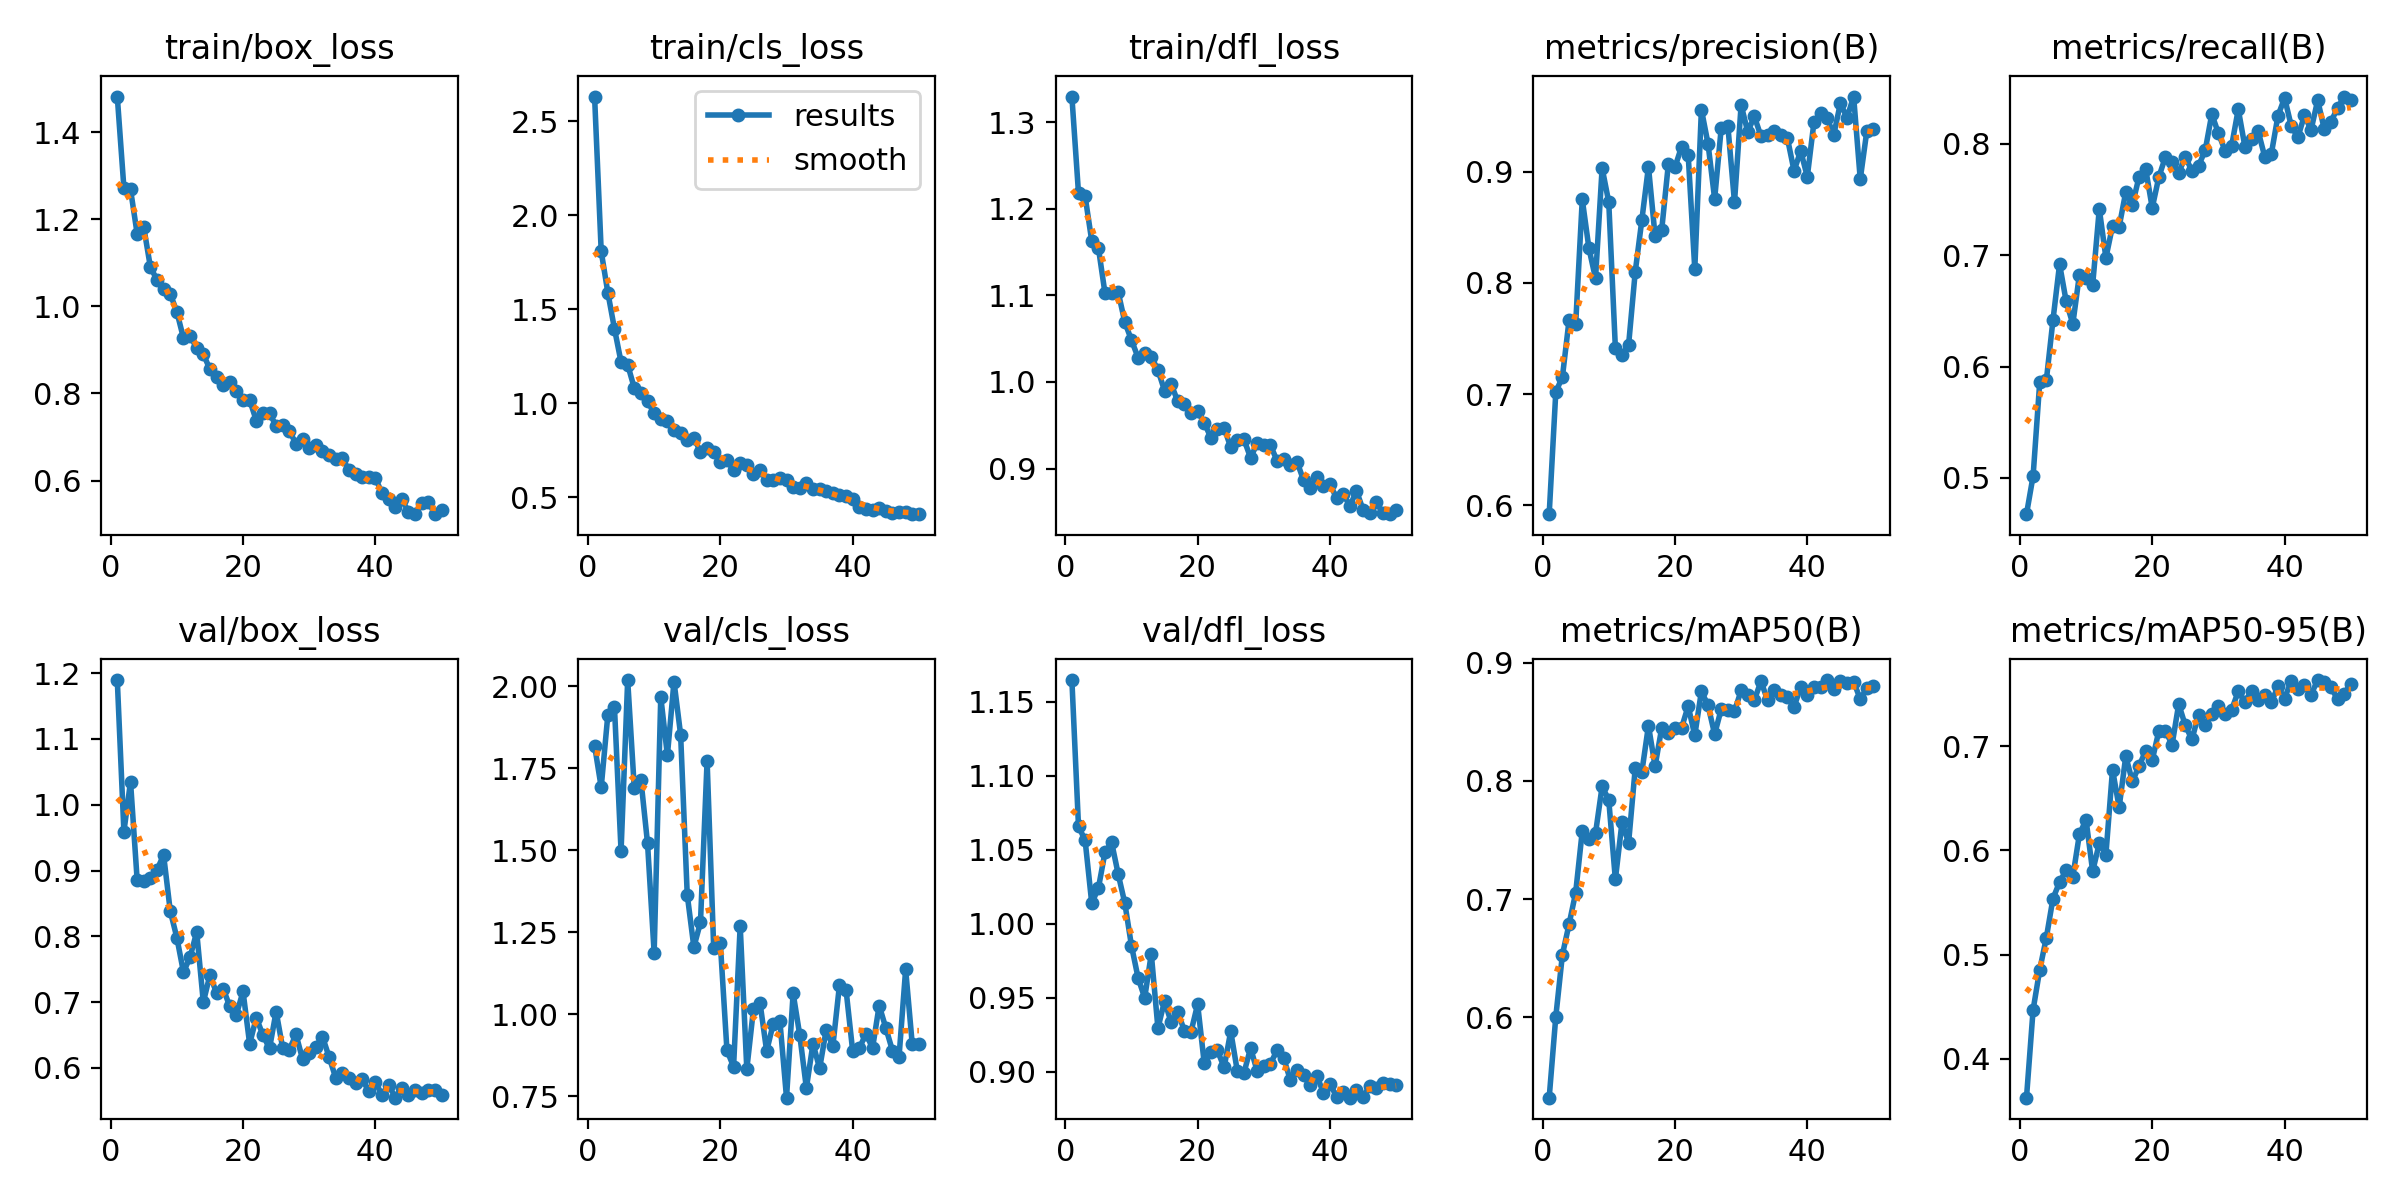

Data behind this chart, as committed beside it:
epoch, time, train/box_loss, train/cls_loss, train/dfl_loss, metrics/precision(B), metrics/recall(B), metrics/mAP50(B), metrics/mAP50-95(B), val/box_loss, val/cls_loss, val/dfl_loss, lr/pg0, lr/pg1, lr/pg2
1, 156.2, 1.482, 2.633, 1.329, 0.5919, 0.4674, 0.5319, 0.3626, 1.189, 1.819, 1.165, 0.06687, 0.0001665, 0.0001665
2, 310.5, 1.272, 1.809, 1.218, 0.7018, 0.5017, 0.6005, 0.447, 0.9592, 1.692, 1.066, 0.0337, 0.0003265, 0.0003265
3, 457.4, 1.268, 1.59, 1.214, 0.7154, 0.5859, 0.653, 0.4854, 1.035, 1.912, 1.056, 0.0005192, 0.0004798, 0.0004798
4, 586, 1.167, 1.398, 1.163, 0.7663, 0.5877, 0.6786, 0.5162, 0.8859, 1.938, 1.014, 0.00047, 0.00047, 0.00047
5, 714.7, 1.182, 1.219, 1.155, 0.7626, 0.6417, 0.7054, 0.5537, 0.8847, 1.498, 1.024, 0.00046, 0.00046, 0.00046
6, 841.5, 1.09, 1.205, 1.103, 0.8751, 0.692, 0.7577, 0.5695, 0.8888, 2.019, 1.048, 0.0004501, 0.0004501, 0.0004501
7, 968.5, 1.061, 1.081, 1.103, 0.8313, 0.6585, 0.7506, 0.581, 0.9011, 1.69, 1.055, 0.0004401, 0.0004401, 0.0004401
8, 1096, 1.04, 1.055, 1.103, 0.804, 0.6383, 0.7557, 0.5749, 0.9234, 1.715, 1.033, 0.0004301, 0.0004301, 0.0004301
9, 1224, 1.029, 1.011, 1.069, 0.9033, 0.6827, 0.7954, 0.6155, 0.8387, 1.522, 1.014, 0.0004201, 0.0004201, 0.0004201
10, 1350, 0.9875, 0.9471, 1.048, 0.8727, 0.6798, 0.7839, 0.6293, 0.798, 1.187, 0.9852, 0.0004101, 0.0004101, 0.0004101
11, 1476, 0.927, 0.9143, 1.028, 0.7415, 0.6734, 0.7166, 0.5798, 0.7455, 1.968, 0.9635, 0.0004001, 0.0004001, 0.0004001
12, 1604, 0.9322, 0.9077, 1.034, 0.7349, 0.7416, 0.7649, 0.607, 0.7684, 1.79, 0.9499, 0.0003901, 0.0003901, 0.0003901
13, 1731, 0.9045, 0.8566, 1.029, 0.7443, 0.6978, 0.7476, 0.596, 0.8066, 2.015, 0.9796, 0.0003801, 0.0003801, 0.0003801
14, 1857, 0.8901, 0.8443, 1.014, 0.8098, 0.7263, 0.8106, 0.6775, 0.6998, 1.853, 0.9294, 0.0003701, 0.0003701, 0.0003701
15, 1985, 0.8556, 0.8058, 0.9898, 0.8565, 0.7256, 0.8076, 0.6412, 0.7414, 1.365, 0.9478, 0.0003601, 0.0003601, 0.0003601
16, 2112, 0.8367, 0.8146, 0.9973, 0.9045, 0.7569, 0.8468, 0.6903, 0.7137, 1.205, 0.9334, 0.0003501, 0.0003501, 0.0003501
17, 2238, 0.8205, 0.7423, 0.9776, 0.8421, 0.7451, 0.8125, 0.6662, 0.7204, 1.281, 0.9403, 0.0003402, 0.0003402, 0.0003402
18, 2364, 0.8253, 0.7637, 0.9741, 0.8476, 0.7703, 0.8448, 0.6808, 0.6936, 1.773, 0.9276, 0.0003302, 0.0003302, 0.0003302
19, 2491, 0.8061, 0.7396, 0.9638, 0.9065, 0.7779, 0.8404, 0.6954, 0.6811, 1.202, 0.9269, 0.0003202, 0.0003202, 0.0003202
20, 2618, 0.7849, 0.6859, 0.9658, 0.904, 0.7426, 0.8445, 0.6866, 0.7162, 1.217, 0.9456, 0.0003102, 0.0003102, 0.0003102
21, 2745, 0.785, 0.6995, 0.9528, 0.9224, 0.7704, 0.8449, 0.7146, 0.6364, 0.8907, 0.9056, 0.0003002, 0.0003002, 0.0003002
22, 2872, 0.7378, 0.6424, 0.9356, 0.9154, 0.7884, 0.8633, 0.7147, 0.6763, 0.8407, 0.913, 0.0002902, 0.0002902, 0.0002902
23, 2998, 0.7555, 0.6821, 0.9452, 0.8124, 0.7839, 0.8386, 0.7013, 0.6501, 1.27, 0.9143, 0.0002802, 0.0002802, 0.0002802
24, 3124, 0.7545, 0.672, 0.9471, 0.9559, 0.7741, 0.8759, 0.7404, 0.6296, 0.8334, 0.9028, 0.0002702, 0.0002702, 0.0002702
25, 3249, 0.7259, 0.6232, 0.9245, 0.9252, 0.7885, 0.8639, 0.7198, 0.6857, 1.015, 0.9273, 0.0002602, 0.0002602, 0.0002602
26, 3395, 0.7272, 0.6442, 0.9333, 0.8755, 0.7758, 0.8395, 0.7065, 0.6298, 1.035, 0.9002, 0.0002502, 0.0002502, 0.0002502
27, 3535, 0.714, 0.592, 0.9335, 0.9396, 0.7805, 0.8609, 0.7304, 0.628, 0.8883, 0.8992, 0.0002403, 0.0002403, 0.0002403
28, 3661, 0.6847, 0.5931, 0.9124, 0.9411, 0.7942, 0.8601, 0.7205, 0.6508, 0.9722, 0.9159, 0.0002303, 0.0002303, 0.0002303
29, 3787, 0.6958, 0.6029, 0.9291, 0.8724, 0.8268, 0.859, 0.731, 0.6132, 0.9796, 0.9003, 0.0002203, 0.0002203, 0.0002203
30, 3913, 0.6739, 0.5935, 0.9271, 0.9601, 0.8096, 0.8765, 0.7382, 0.6221, 0.7463, 0.9037, 0.0002103, 0.0002103, 0.0002103
31, 4039, 0.6819, 0.5571, 0.927, 0.9359, 0.7941, 0.8727, 0.7307, 0.6322, 1.065, 0.9054, 0.0002003, 0.0002003, 0.0002003
32, 4163, 0.6669, 0.5506, 0.9089, 0.9497, 0.7984, 0.8684, 0.7351, 0.6476, 0.9372, 0.9144, 0.0001903, 0.0001903, 0.0001903
33, 4289, 0.6597, 0.5775, 0.9107, 0.9319, 0.8312, 0.8844, 0.7525, 0.6167, 0.7757, 0.9093, 0.0001803, 0.0001803, 0.0001803
34, 4415, 0.65, 0.5429, 0.9037, 0.9331, 0.7976, 0.8682, 0.7427, 0.5851, 0.9112, 0.8944, 0.0001703, 0.0001703, 0.0001703
35, 4541, 0.6518, 0.5414, 0.908, 0.9366, 0.8044, 0.8771, 0.7529, 0.5916, 0.8356, 0.9011, 0.0001603, 0.0001603, 0.0001603
36, 4665, 0.6236, 0.532, 0.8866, 0.933, 0.8116, 0.8729, 0.7446, 0.584, 0.9535, 0.8974, 0.0001503, 0.0001503, 0.0001503
37, 4791, 0.6156, 0.5215, 0.878, 0.93, 0.7886, 0.8707, 0.7487, 0.5765, 0.9032, 0.891, 0.0001404, 0.0001404, 0.0001404
38, 4917, 0.609, 0.513, 0.8904, 0.9008, 0.7914, 0.8627, 0.7422, 0.5836, 1.089, 0.8972, 0.0001304, 0.0001304, 0.0001304
39, 5043, 0.6079, 0.5052, 0.8794, 0.9187, 0.8254, 0.8795, 0.7573, 0.5642, 1.074, 0.8859, 0.0001204, 0.0001204, 0.0001204
40, 5168, 0.6056, 0.4904, 0.8817, 0.8955, 0.8414, 0.8729, 0.7457, 0.5788, 0.8877, 0.8916, 0.0001104, 0.0001104, 0.0001104
41, 5306, 0.5709, 0.4461, 0.8658, 0.9443, 0.8163, 0.8793, 0.7629, 0.5586, 0.8973, 0.8831, 0.0001004, 0.0001004, 0.0001004
42, 5432, 0.5583, 0.4394, 0.8711, 0.9526, 0.806, 0.8792, 0.7547, 0.5748, 0.941, 0.8864, 9.041e-05, 9.041e-05, 9.041e-05
43, 5562, 0.5385, 0.4308, 0.8564, 0.9479, 0.8256, 0.8854, 0.7585, 0.5548, 0.8975, 0.8824, 8.042e-05, 8.042e-05, 8.042e-05
44, 5692, 0.5573, 0.4407, 0.8742, 0.9332, 0.8127, 0.8778, 0.7496, 0.5701, 1.027, 0.8875, 7.043e-05, 7.043e-05, 7.043e-05
45, 5822, 0.5279, 0.4251, 0.8522, 0.9616, 0.8394, 0.8849, 0.7634, 0.5585, 0.9593, 0.8827, 6.044e-05, 6.044e-05, 6.044e-05
46, 5948, 0.5243, 0.4178, 0.8491, 0.9486, 0.8131, 0.8825, 0.7612, 0.5662, 0.89, 0.8903, 5.045e-05, 5.045e-05, 5.045e-05
47, 6075, 0.5486, 0.4203, 0.8611, 0.9676, 0.8201, 0.8841, 0.7565, 0.5625, 0.8705, 0.8887, 4.046e-05, 4.046e-05, 4.046e-05
48, 6201, 0.5509, 0.4209, 0.8486, 0.8932, 0.8322, 0.8692, 0.7451, 0.5662, 1.137, 0.892, 3.047e-05, 3.047e-05, 3.047e-05
49, 6326, 0.5228, 0.4109, 0.8473, 0.9368, 0.8426, 0.8784, 0.7503, 0.5672, 0.9086, 0.8916, 2.048e-05, 2.048e-05, 2.048e-05
50, 6453, 0.5313, 0.4099, 0.8518, 0.9388, 0.8393, 0.88, 0.7601, 0.559, 0.91, 0.8912, 1.049e-05, 1.049e-05, 1.049e-05
